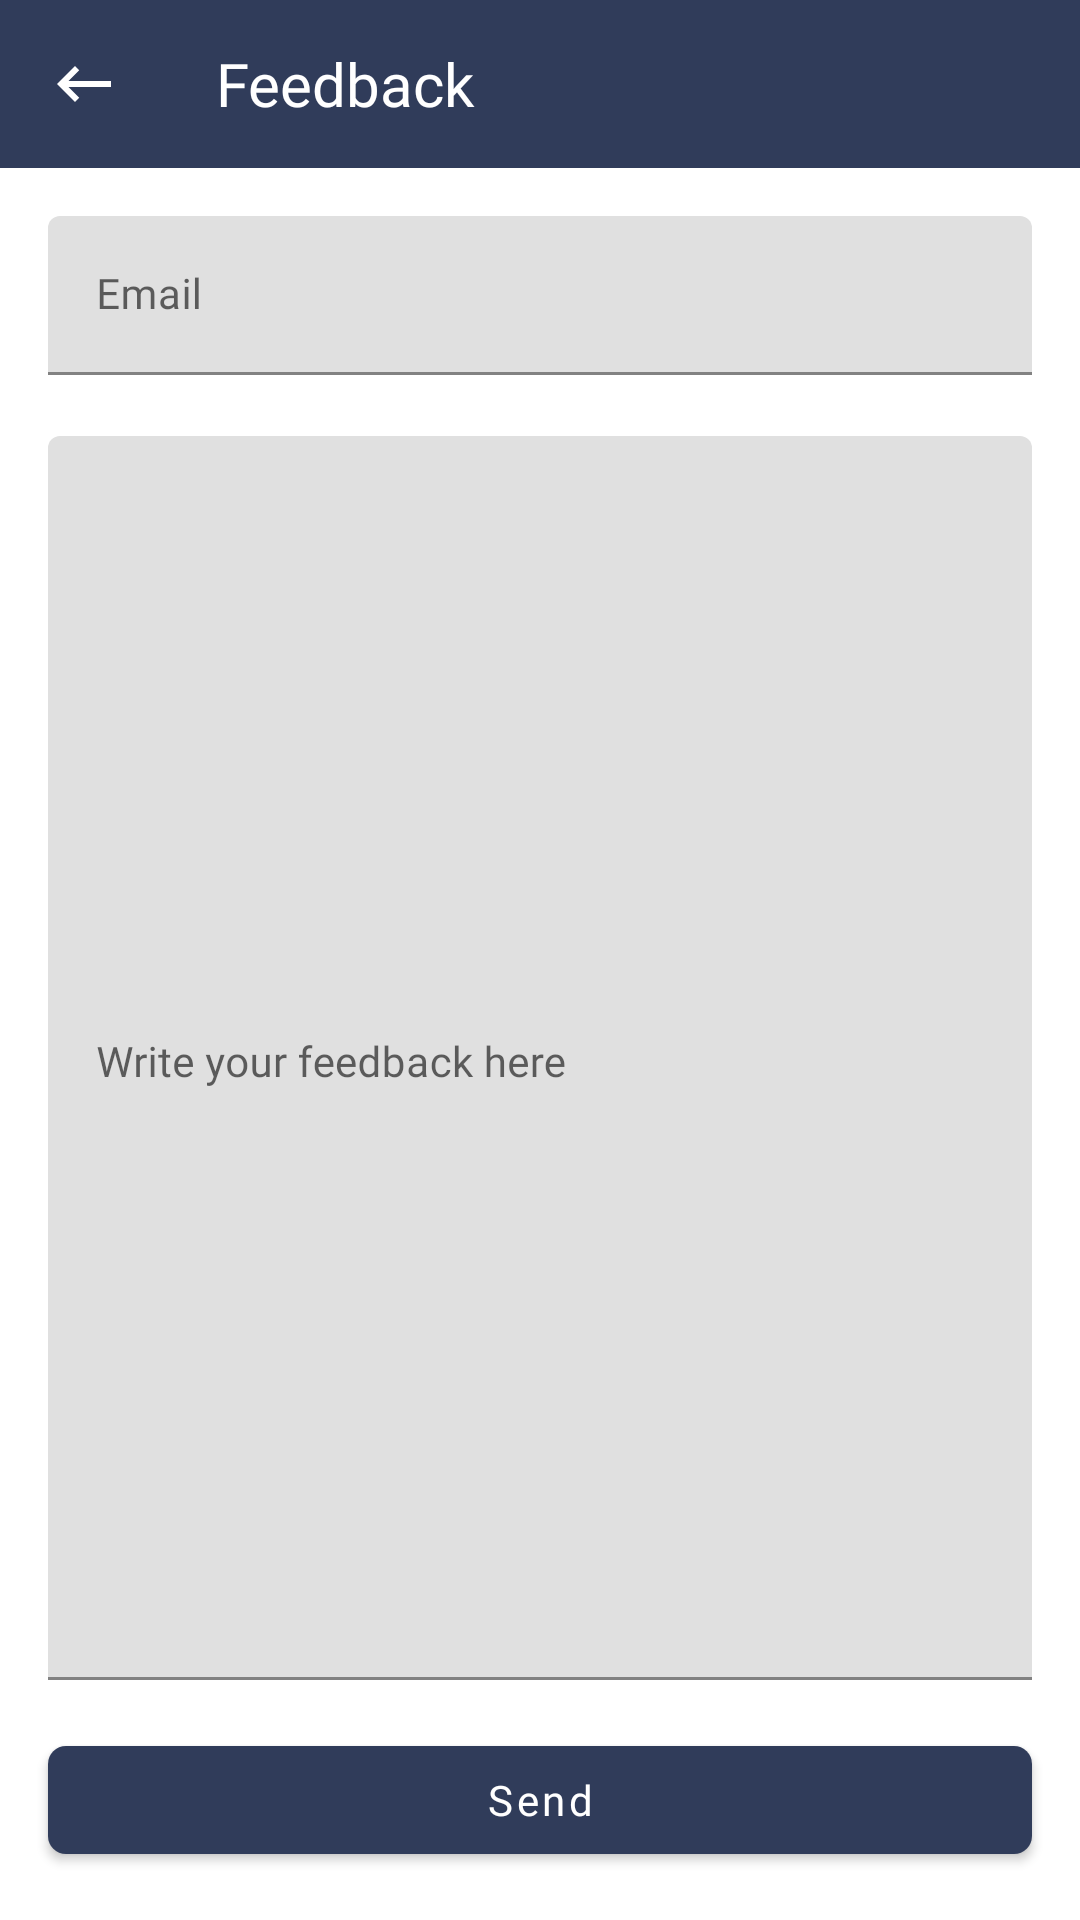

The Android layout XML behind this screen, and the referenced resources:
<!-- AndroidManifest.xml: application theme AppTheme.NoActionBar -->
<!-- res/layout/activity_feedback.xml -->
<?xml version="1.0" encoding="utf-8"?>
<androidx.constraintlayout.widget.ConstraintLayout xmlns:android="http://schemas.android.com/apk/res/android"
    xmlns:app="http://schemas.android.com/apk/res-auto"
    xmlns:tools="http://schemas.android.com/tools"
    android:layout_width="match_parent"
    android:layout_height="match_parent"
    tools:context=".app.ui.main.views.FeedbackActivity">

    <com.google.android.material.appbar.AppBarLayout
        android:id="@+id/appBar"
        android:layout_width="match_parent"
        android:layout_height="wrap_content"
        app:layout_constraintEnd_toEndOf="parent"
        app:layout_constraintStart_toStartOf="parent"
        app:layout_constraintTop_toTopOf="parent">

        <androidx.appcompat.widget.Toolbar
            android:id="@+id/toolbar"
            android:layout_width="match_parent"
            android:layout_height="wrap_content"
            app:navigationIcon="@drawable/ic_back"
            app:title="@string/menu_feedback"
            app:titleTextAppearance="@style/ToolbarTextAppearance"
            app:titleTextColor="@android:color/white" />

    </com.google.android.material.appbar.AppBarLayout>

    <LinearLayout
        android:layout_width="0dp"
        android:layout_height="0dp"
        android:layout_marginStart="16dp"
        android:layout_marginTop="16dp"
        android:layout_marginEnd="16dp"
        android:layout_marginBottom="16dp"
        android:clipToPadding="false"
        android:orientation="vertical"
        android:scrollbars="none"
        app:layout_constraintBottom_toTopOf="@id/sendButton"
        app:layout_constraintEnd_toEndOf="parent"
        app:layout_constraintStart_toStartOf="parent"
        app:layout_constraintTop_toBottomOf="@id/appBar">

        <com.google.android.material.textfield.TextInputLayout
            android:id="@+id/emailInputLayout"
            android:layout_width="match_parent"
            android:layout_height="wrap_content"
            app:errorEnabled="true">

            <com.google.android.material.textfield.TextInputEditText
                android:id="@+id/emailEdit"
                android:layout_width="match_parent"
                android:layout_height="wrap_content"
                android:fontFamily="@font/quicksand_regular"
                android:hint="@string/feedback_hint_email"
                android:inputType="textEmailAddress"
                android:maxLines="1"
                android:textSize="14sp" />

        </com.google.android.material.textfield.TextInputLayout>

        <com.google.android.material.textfield.TextInputLayout
            android:id="@+id/feedbackInputLayout"
            android:layout_width="match_parent"
            android:layout_height="0dp"
            android:layout_weight="1"
            app:errorEnabled="true">

            <com.google.android.material.textfield.TextInputEditText
                android:id="@+id/feedbackEdit"
                android:layout_width="match_parent"
                android:layout_height="match_parent"
                android:fontFamily="@font/quicksand_regular"
                android:gravity="start"
                android:hint="@string/feedback_hint_feedback"
                android:inputType="textMultiLine"
                android:scrollbars="vertical"
                android:textSize="14sp" />
        </com.google.android.material.textfield.TextInputLayout>

    </LinearLayout>

    <com.google.android.material.button.MaterialButton
        android:id="@+id/sendButton"
        android:layout_width="match_parent"
        android:layout_height="wrap_content"
        android:layout_marginStart="16dp"
        android:layout_marginEnd="16dp"
        android:layout_marginBottom="16dp"
        android:fontFamily="@font/quicksand_medium"
        android:text="@string/feedback_send"
        android:textAllCaps="false"
        app:backgroundTint="@color/colorPrimary"
        app:cornerRadius="6dp"
        app:layout_constraintBottom_toBottomOf="parent"
        app:layout_constraintEnd_toStartOf="parent"
        app:layout_constraintStart_toStartOf="parent" />

    <LinearLayout
        android:id="@+id/loadView"
        android:layout_width="0dp"
        android:layout_height="0dp"
        android:background="@color/blackOpacity50"
        android:clickable="true"
        android:elevation="2dp"
        android:focusable="true"
        android:gravity="center"
        android:visibility="gone"
        app:layout_constraintBottom_toBottomOf="parent"
        app:layout_constraintEnd_toEndOf="parent"
        app:layout_constraintStart_toStartOf="parent"
        app:layout_constraintTop_toBottomOf="@id/appBar">

        <ProgressBar
            android:layout_width="wrap_content"
            android:layout_height="wrap_content"
            android:indeterminate="true"
            android:indeterminateOnly="true"
            android:indeterminateTint="@color/colorBlack" />

    </LinearLayout>

</androidx.constraintlayout.widget.ConstraintLayout>
<!-- resources referenced by this layout -->
<resources>
  <color name="blackOpacity50">#80121212</color>
  <color name="colorBlack">#000000</color>
  <color name="colorPrimary">#303C5A</color>
  <!-- drawable ic_back (drawable) -->
  <vector android:height="24dp" android:tint="#030000"
      android:viewportHeight="24" android:viewportWidth="24"
      android:width="24dp" xmlns:android="http://schemas.android.com/apk/res/android">
      <path android:fillColor="@android:color/white" android:pathData="M21,11H6.83l3.58,-3.59L9,6l-6,6 6,6 1.41,-1.41L6.83,13H21z"/>
  </vector>
  <string name="feedback_hint_email">Email</string>
  <string name="feedback_hint_feedback">Write your feedback here</string>
  <string name="feedback_send">Send</string>
  <string name="menu_feedback">Feedback</string>
  <style name="ToolbarTextAppearance">
          <item name="android:fontFamily">@font/quicksand_medium</item>
          <item name="android:textSize">20sp</item>
      </style>
  <style name="AppTheme.NoActionBar">
          <item name="windowActionBar">false</item>
          <item name="windowNoTitle">true</item>
          <item name="android:statusBarColor" tools:targetApi="l">@color/colorBlack</item>
          <item name="android:windowAnimationStyle">@null</item>
  
          <item name="toolbarNavigationButtonStyle">@style/TintedNavigation</item>
  
      </style>
  <style name="TintedNavigation" parent="Widget.AppCompat.Toolbar.Button.Navigation">
      <item name="tint">@color/colorWhite</item>
      </style>
  <color name="colorWhite">#ffffff</color>
</resources>
